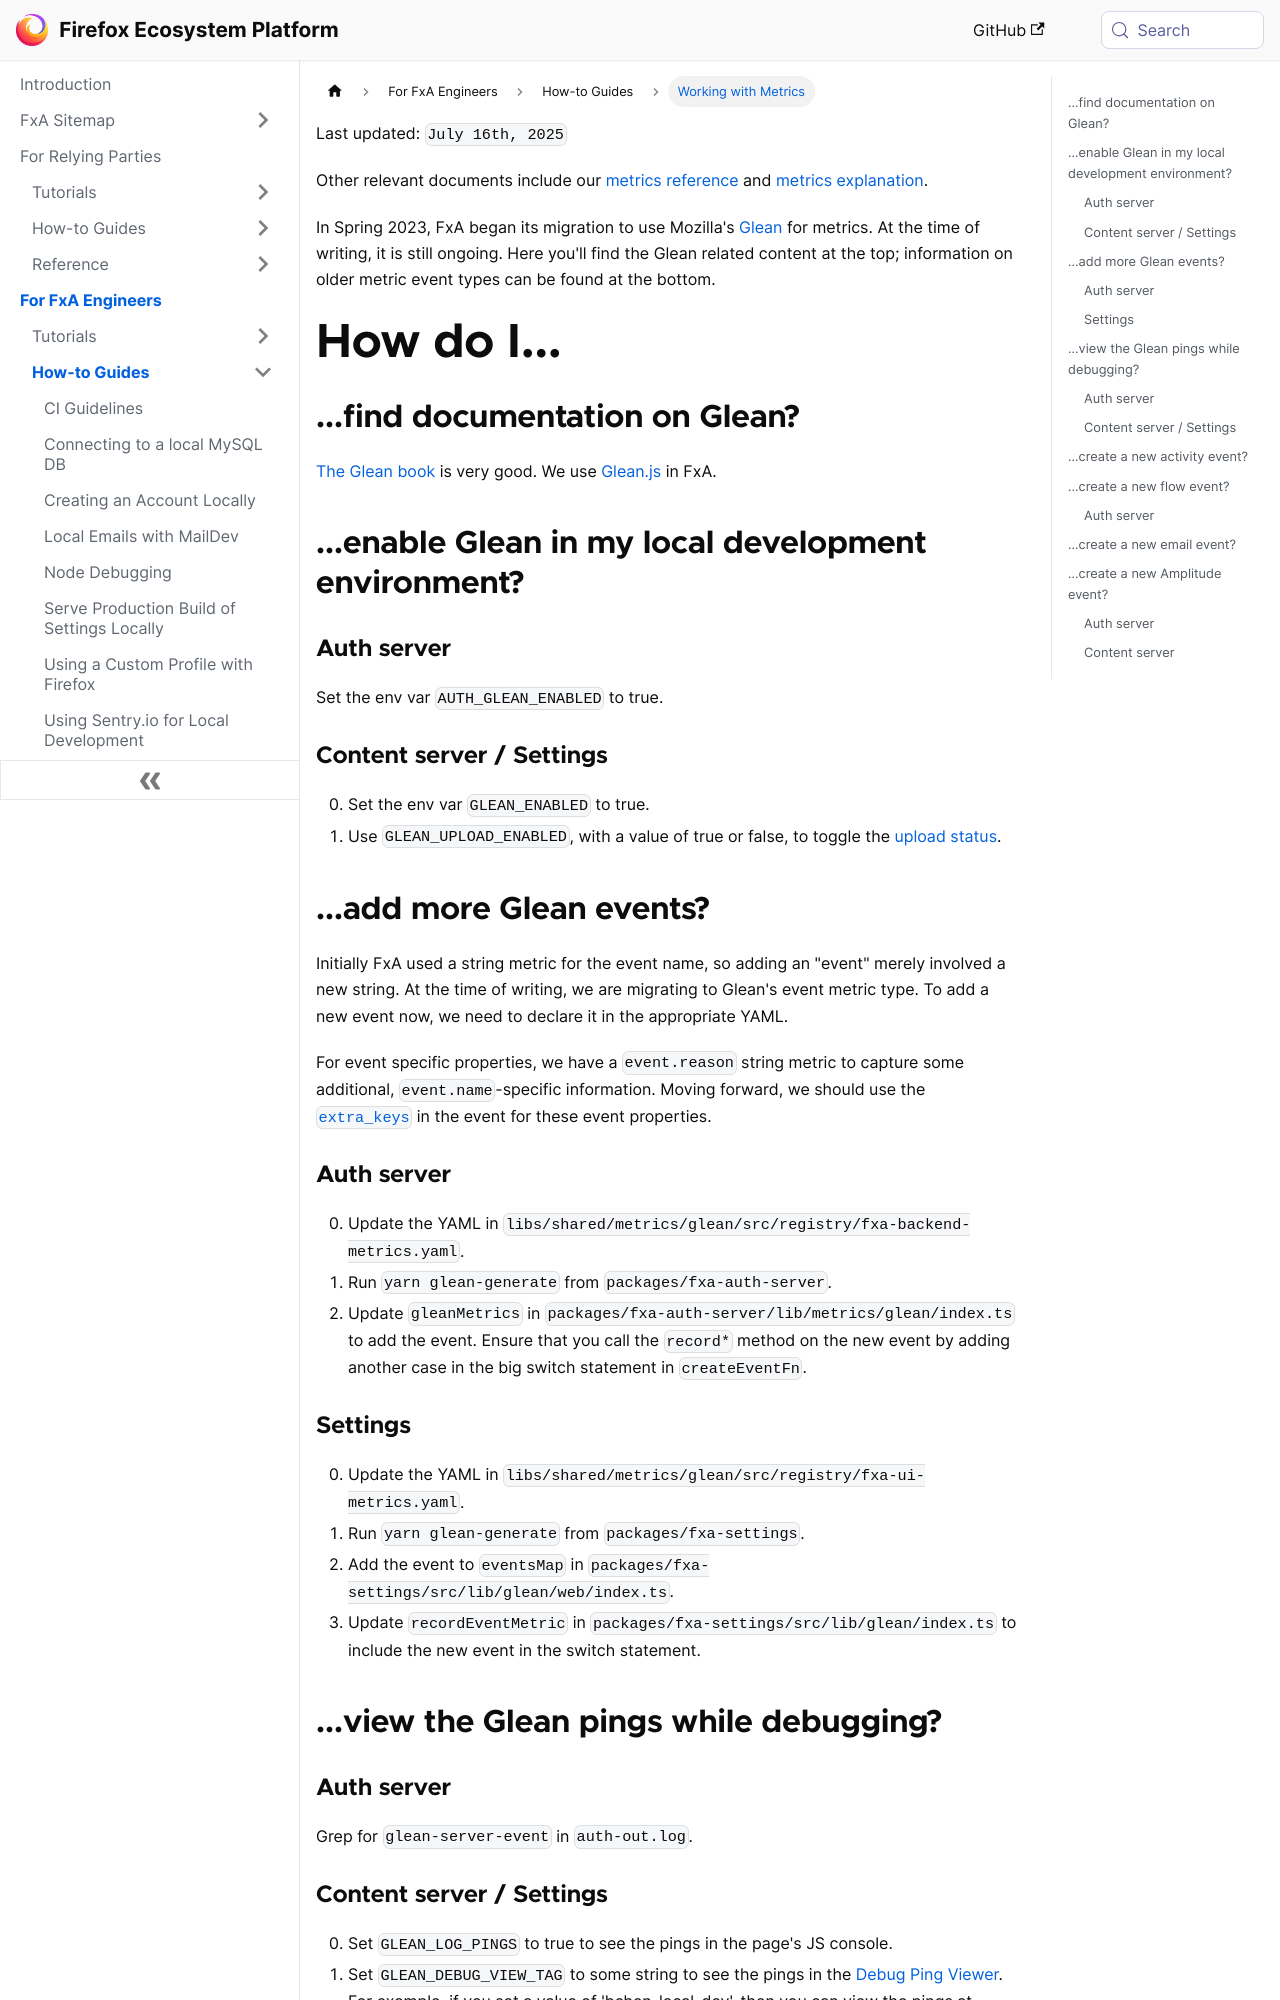

repository: mozilla/ecosystem-platform · page: how-tos/working-with-metrics.html · generator: docusaurus

---
title: Working with Metrics
---

Last updated: `July 16th, 2025`

Other relevant documents include our [metrics reference](../reference/metrics) and [metrics explanation](../explanation/metrics).

In Spring 2023, FxA began its migration to use Mozilla's [Glean](https://mozilla.github.io/glean/book/) for metrics.  At the time of writing, it is still ongoing.  Here you'll find the Glean related content at the top; information on older metric event types can be found at the bottom.

# How do I...

## ...find documentation on Glean?

[The Glean book](https://mozilla.github.io/glean/book/) is very good.  We use [Glean.js](https://github.com/mozilla/glean.js) in FxA.

## ...enable Glean in my local development environment?

### Auth server

Set the env var `AUTH_GLEAN_ENABLED` to true.

### Content server / Settings

0. Set the env var `GLEAN_ENABLED` to true.
0. Use `GLEAN_UPLOAD_ENABLED`, with a value of true or false, to toggle the [upload status](https://mozilla.github.io/glean/book/reference/general/toggling-upload-status.html).

## ...add more Glean events?

Initially FxA used a string metric for the event name, so adding an "event" merely involved a new string.  At the time of writing, we are migrating to Glean's event metric type.  To add a new event now, we need to declare it in the appropriate YAML.

For event specific properties, we have a `event.reason` string metric to capture some additional, `event.name`-specific information.  Moving forward, we should use the [`extra_keys`](https://mozilla.github.io/glean/book/reference/metrics/event.html#extra-metric-parameters) in the event for these event properties.

### Auth server

0. Update the YAML in `libs/shared/metrics/glean/src/registry/fxa-backend-metrics.yaml`.
0. Run `yarn glean-generate` from `packages/fxa-auth-server`.
0. Update `gleanMetrics` in `packages/fxa-auth-server/lib/metrics/glean/index.ts` to add the event.  Ensure that you call the `record*` method on the new event by adding another case in the big switch statement in `createEventFn`.

### Settings

0. Update the YAML in `libs/shared/metrics/glean/src/registry/fxa-ui-metrics.yaml`.
0. Run `yarn glean-generate` from `packages/fxa-settings`.
0. Add the event to `eventsMap` in `packages/fxa-settings/src/lib/glean/web/index.ts`.
0. Update `recordEventMetric` in `packages/fxa-settings/src/lib/glean/index.ts` to include the new event in the switch statement.

## ...view the Glean pings while debugging?

### Auth server

Grep for `glean-server-event` in `auth-out.log`.
